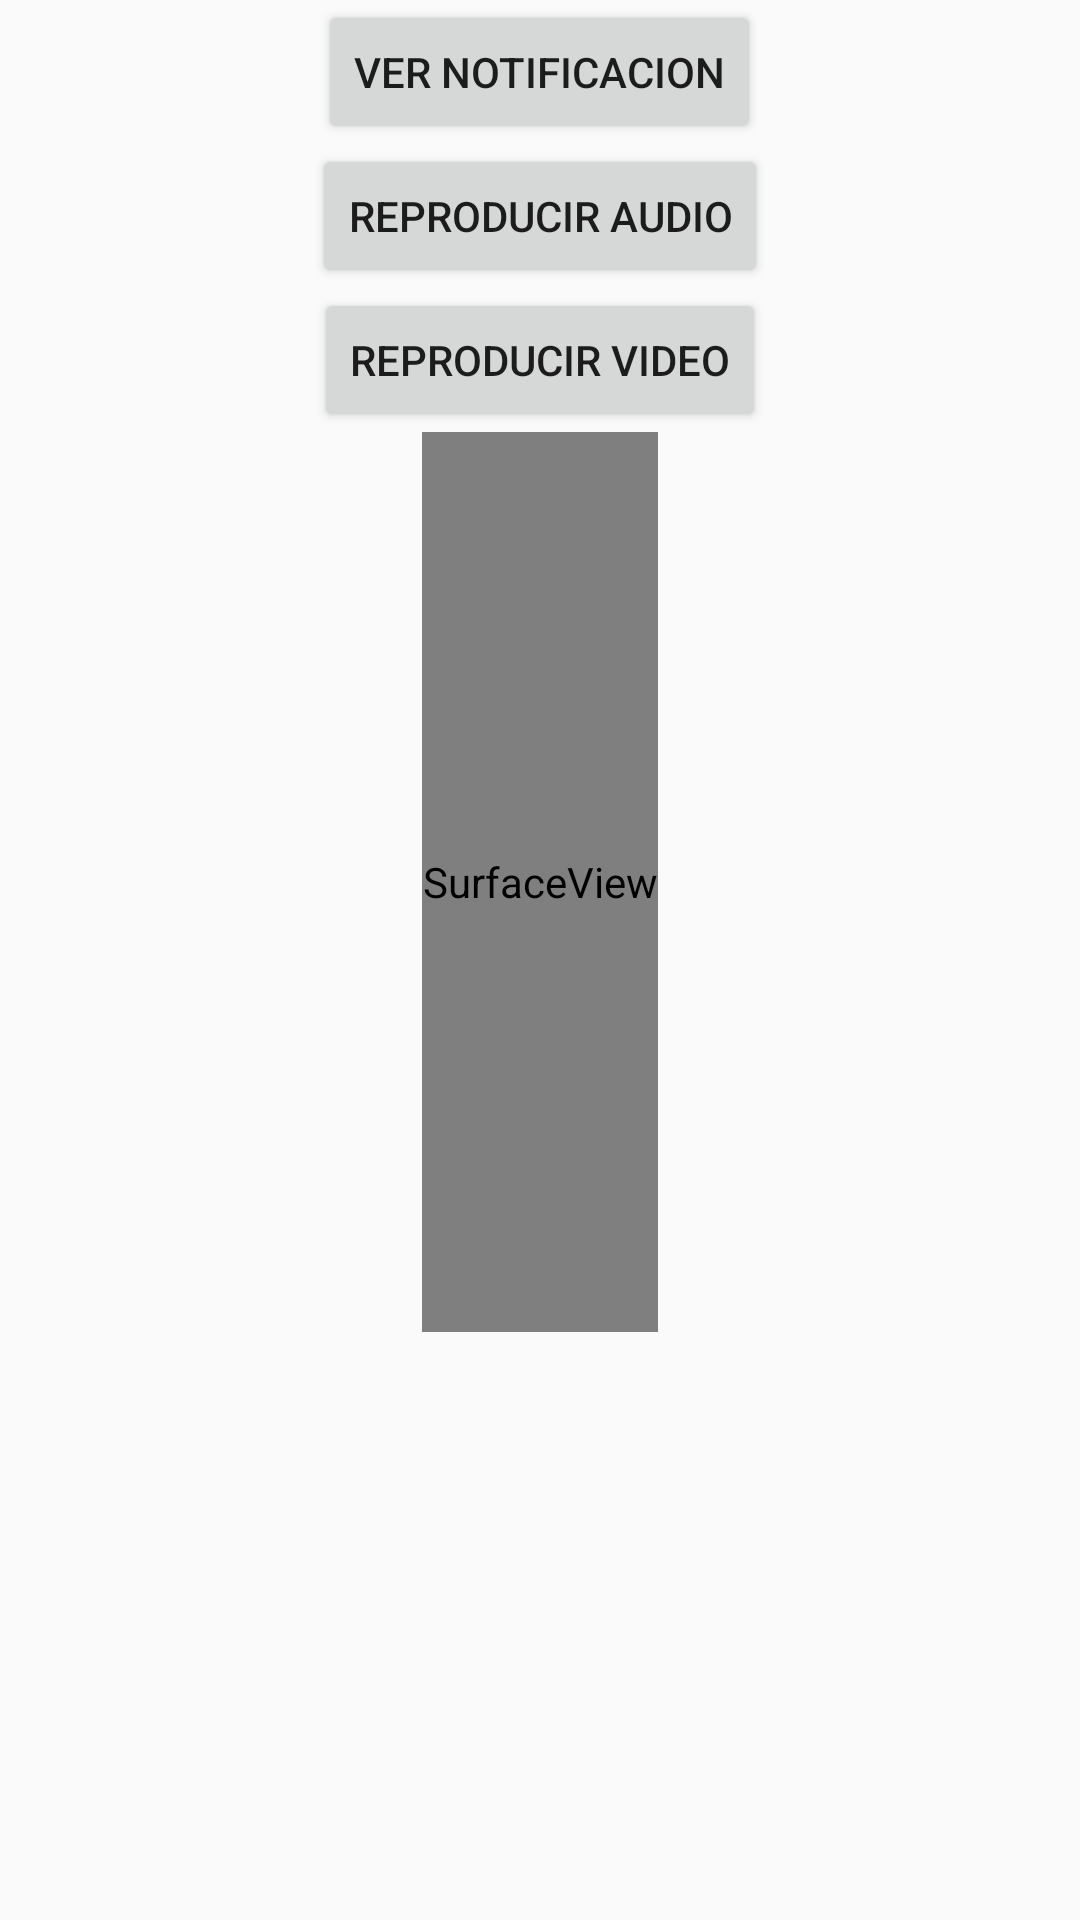

Produce the Android XML layout that renders to this screen, including the resource entries it uses.
<!-- AndroidManifest.xml: application theme Theme.Videos -->
<!-- res/layout/activity_main2.xml -->
<?xml version="1.0" encoding="utf-8"?>
<RelativeLayout xmlns:android="http://schemas.android.com/apk/res/android"
    xmlns:app="http://schemas.android.com/apk/res-auto"
    xmlns:tools="http://schemas.android.com/tools"
    android:layout_width="match_parent"
    android:layout_height="match_parent"
    tools:context=".MainActivity">
    <LinearLayout
        android:layout_width="match_parent"
        android:layout_height="match_parent"
        android:orientation="vertical">
        <Button
            android:id="@+id/vernotifi"
            android:layout_width="wrap_content"
            android:layout_height="wrap_content"
            android:text="Ver notificacion"
            android:layout_gravity="center"/>
        <Button
            android:id="@+id/rep_audio"
            android:layout_width="wrap_content"
            android:layout_height="wrap_content"
            android:text="Reproducir Audio"
            android:layout_gravity="center"/>
        <Button
            android:id="@+id/rep_video"
            android:layout_width="wrap_content"
            android:layout_height="wrap_content"
            android:text="Reproducir Video"
            android:layout_gravity="center"/>
        <SurfaceView
            android:id="@+id/reproductor_video"
            android:layout_width="wrap_content"
            android:layout_height="300dp"
            android:layout_gravity="center"/>
    </LinearLayout>


</RelativeLayout>
<!-- resources referenced by this layout -->
<resources>
  <style name="Theme.Videos" parent="Theme.AppCompat.Light.DarkActionBar">
          
          <item name="colorPrimary">@color/purple_500</item>
          <item name="colorPrimaryDark">@color/purple_700</item>
          <item name="colorAccent">@color/teal_200</item>
          
      </style>
  <!-- not gathered from this repository: default colours our renderer supplied (Android Studio template values) -->
  <color name="purple_500">#FF6200EE</color>
  <color name="purple_700">#FF3700B3</color>
  <color name="teal_200">#FF03DAC5</color>
</resources>
